The GitHub repository calvarado2004/csca5642-cleaned-vs-dirty contains a labelled image folder "plates_augmented" with 2 categories: cleaned, dirty. Examples follow, each with its label.

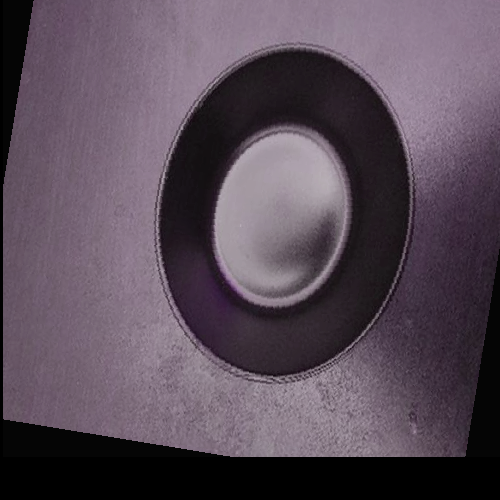
Label: cleaned

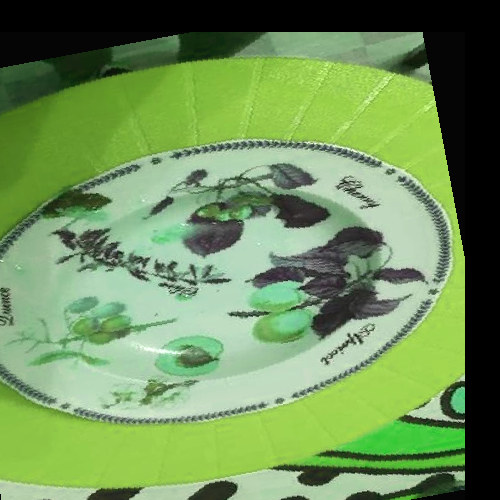
Label: dirty

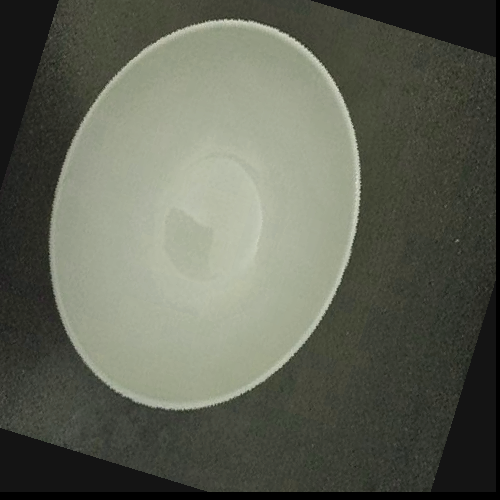
Label: cleaned

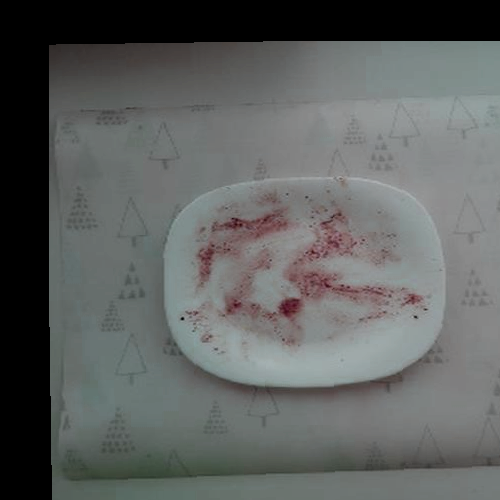
Label: dirty

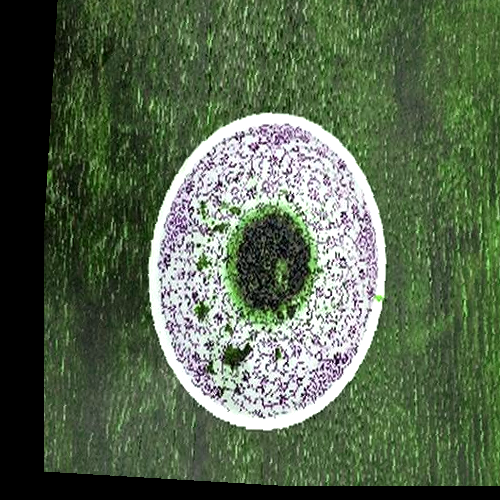
Label: dirty

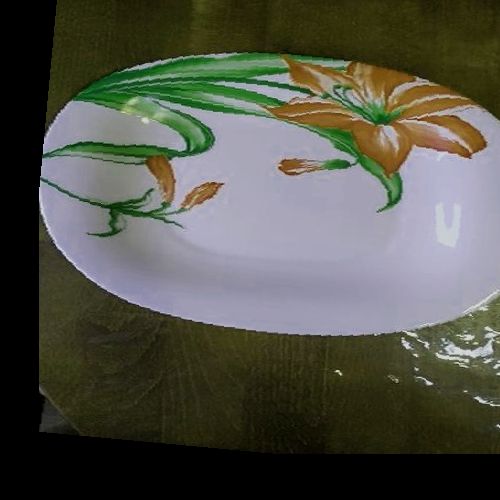
Label: cleaned
